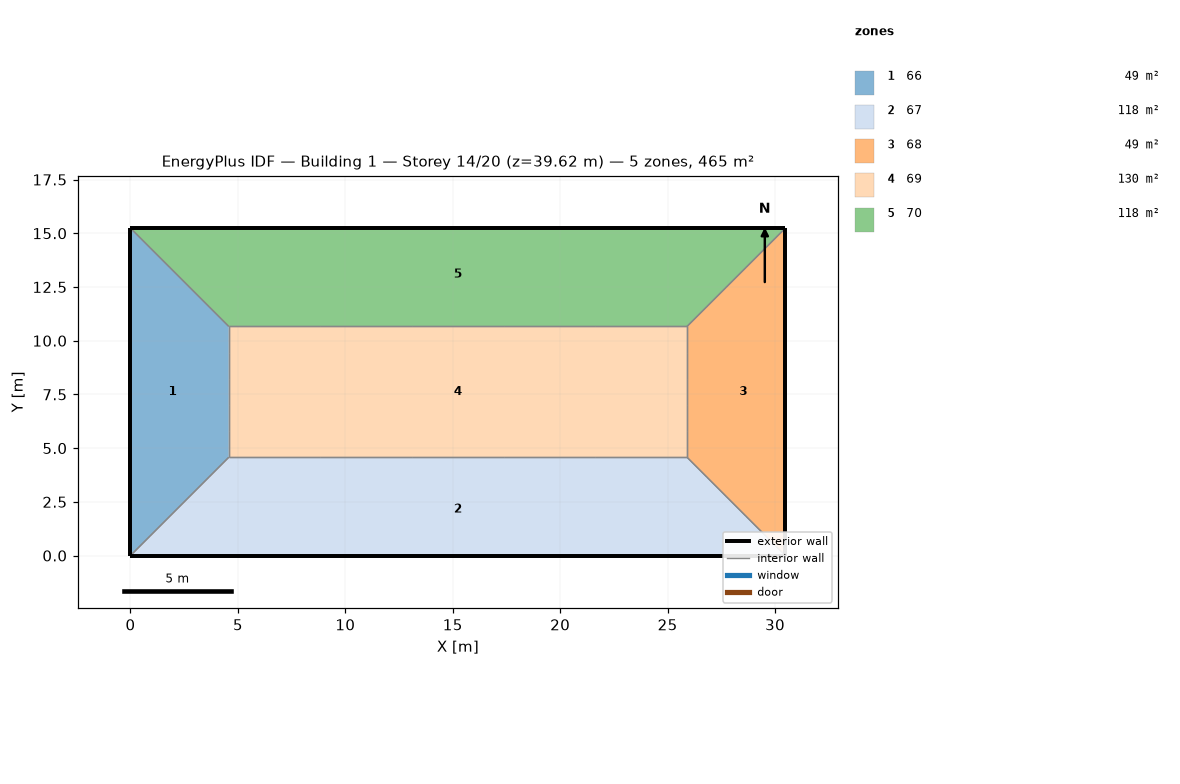
=== STOREY PLAN SPEC (per zone: floor XY polygon, exterior-wall plan segments, windows/doors) ===
zone 1: 66  (48.8 m²)
  floor: (0.00, 15.24) (4.57, 10.67) (4.57, 4.57) (0.00, 0.00)
  exterior wall: (0.00, 3.05) – (0.00, 0.00)  [3.0 m]
  exterior wall: (0.00, 6.10) – (0.00, 3.05)  [3.0 m]
  exterior wall: (0.00, 9.14) – (0.00, 6.10)  [3.0 m]
  exterior wall: (0.00, 12.19) – (0.00, 9.14)  [3.0 m]
  exterior wall: (0.00, 15.24) – (0.00, 12.19)  [3.0 m]
  interior walls: 15
zone 2: 67  (118.5 m²)
  floor: (25.91, 4.57) (30.48, 0.00) (0.00, 0.00) (4.57, 4.57)
  exterior wall: (0.00, 0.00) – (6.10, 0.00)  [6.1 m]
  exterior wall: (24.38, 0.00) – (30.48, 0.00)  [6.1 m]
  exterior wall: (18.29, 0.00) – (24.38, 0.00)  [6.1 m]
  exterior wall: (12.19, 0.00) – (18.29, 0.00)  [6.1 m]
  exterior wall: (6.10, 0.00) – (12.19, 0.00)  [6.1 m]
  interior walls: 15
zone 3: 68  (48.8 m²)
  floor: (30.48, 15.24) (30.48, 0.00) (25.91, 4.57) (25.91, 10.67)
  exterior wall: (30.48, 0.00) – (30.48, 3.05)  [3.0 m]
  exterior wall: (30.48, 12.19) – (30.48, 15.24)  [3.0 m]
  exterior wall: (30.48, 9.14) – (30.48, 12.19)  [3.0 m]
  exterior wall: (30.48, 6.10) – (30.48, 9.14)  [3.0 m]
  exterior wall: (30.48, 3.05) – (30.48, 6.10)  [3.0 m]
  interior walls: 15
zone 4: 69  (130.1 m²)
  floor: (25.91, 10.67) (25.91, 4.57) (4.57, 4.57) (4.57, 10.67)
  interior walls: 20
zone 5: 70  (118.5 m²)
  floor: (30.48, 15.24) (25.91, 10.67) (4.57, 10.67) (0.00, 15.24)
  exterior wall: (30.48, 15.24) – (24.38, 15.24)  [6.1 m]
  exterior wall: (6.10, 15.24) – (0.00, 15.24)  [6.1 m]
  exterior wall: (12.19, 15.24) – (6.10, 15.24)  [6.1 m]
  exterior wall: (18.29, 15.24) – (12.19, 15.24)  [6.1 m]
  exterior wall: (24.38, 15.24) – (18.29, 15.24)  [6.1 m]
  interior walls: 15

=== DERIVED (storey summary) ===
Building: Building 1
Storey: 14 of 20  (floor level z = 39.62 m)
Storey gross floor area: 464.5 m²
Zones on this storey: 5
  - 66: floor 48.8 m²; exterior wall 15.2 m (46.5 m²); WWR 0.0%
  - 67: floor 118.5 m²; exterior wall 30.5 m (92.9 m²); WWR 0.0%
  - 68: floor 48.8 m²; exterior wall 15.2 m (46.5 m²); WWR 0.0%
  - 69: floor 130.1 m²
  - 70: floor 118.5 m²; exterior wall 30.5 m (92.9 m²); WWR 0.0%
Zone adjacency (shared interzone walls):
  - 66 ↔ 67
  - 66 ↔ 69
  - 66 ↔ 70
  - 67 ↔ 68
  - 67 ↔ 69
  - 68 ↔ 69
  - 68 ↔ 70
  - 69 ↔ 70